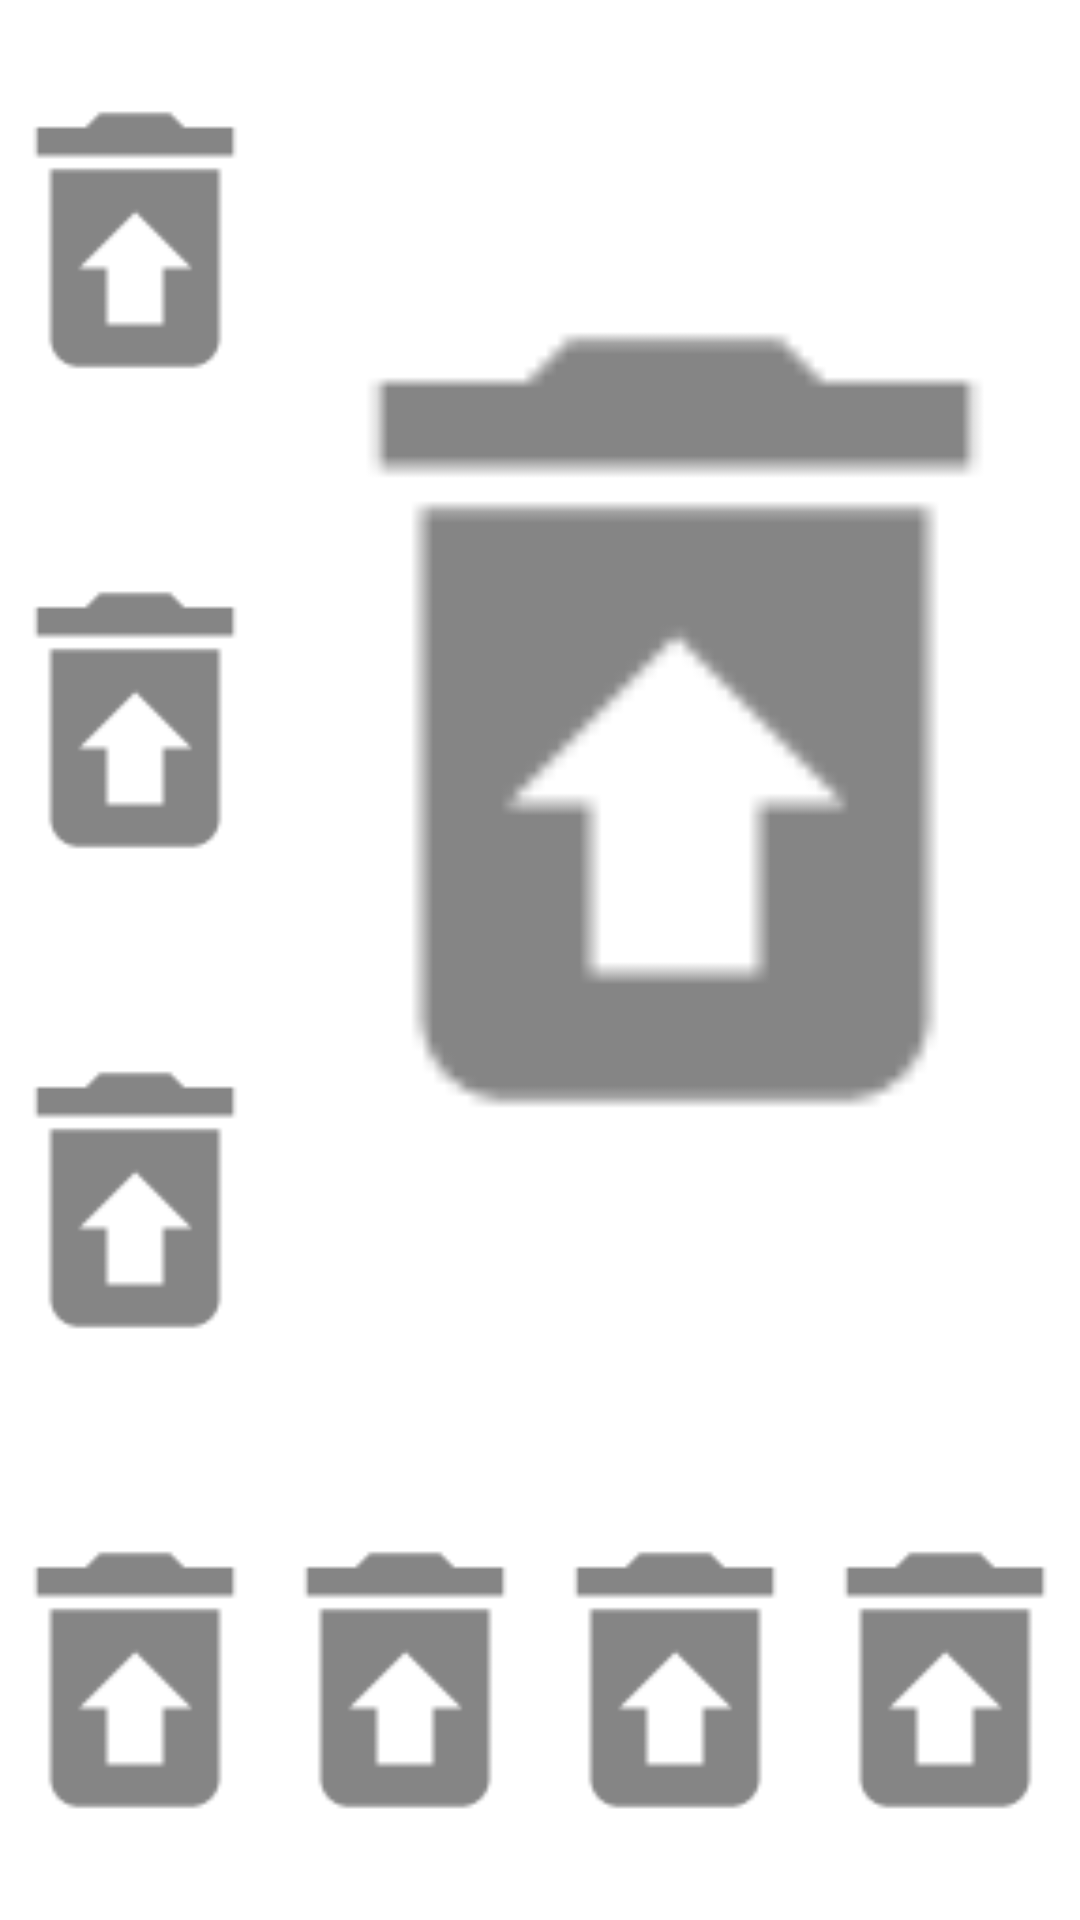

Layout XML and referenced resources for this Android screen:
<!-- AndroidManifest.xml: application theme Theme.Ip8311 -->
<!-- res/layout/collage_set_layout.xml -->
<?xml version="1.0" encoding="utf-8"?>
<GridLayout xmlns:android="http://schemas.android.com/apk/res/android"
    android:id="@+id/gridLayout"
    android:layout_width="match_parent"
    android:layout_height="450dp"
    android:columnCount="4"
    android:rowCount="4">

    <ImageView
        android:id="@+id/imageView"
        android:layout_row="0"
        android:layout_height="0dp"
        android:layout_width="0dp"
        android:layout_rowWeight="1"
        android:layout_column="0"
        android:layout_columnWeight="1"
        android:src="@drawable/trash_ic" />

    <ImageView
        android:id="@+id/image2"
        android:layout_row="1"
        android:layout_height="0dp"
        android:layout_width="0dp"
        android:layout_rowWeight="1"
        android:layout_column="0"
        android:layout_columnWeight="1"
        android:src="@drawable/trash_ic" />

    <ImageView
        android:id="@+id/image3"
        android:layout_row="2"
        android:layout_rowWeight="1"
        android:layout_column="0"
        android:layout_height="0dp"
        android:layout_width="0dp"
        android:layout_columnWeight="1"
        android:src="@drawable/trash_ic" />

    <ImageView
        android:id="@+id/image4"
        android:layout_row="0"
        android:layout_rowSpan="3"
        android:layout_rowWeight="1"
        android:layout_column="1"
        android:layout_height="0dp"
        android:layout_width="0dp"
        android:layout_columnSpan="3"
        android:layout_columnWeight="3"
        android:src="@drawable/trash_ic" />

    <ImageView
        android:id="@+id/image5"
        android:layout_row="3"
        android:layout_height="0dp"
        android:layout_width="0dp"
        android:layout_rowWeight="1"
        android:layout_column="0"
        android:layout_columnWeight="1"
        android:src="@drawable/trash_ic" />

    <ImageView
        android:id="@+id/image6"
        android:layout_row="3"
        android:layout_rowWeight="1"
        android:layout_height="0dp"
        android:layout_width="0dp"
        android:layout_column="1"
        android:layout_columnWeight="1"
        android:src="@drawable/trash_ic" />

    <ImageView
        android:id="@+id/image7"
        android:layout_row="3"
        android:layout_rowWeight="1"
        android:layout_column="2"
        android:layout_height="0dp"
        android:layout_width="0dp"
        android:layout_columnWeight="1"
        android:src="@drawable/trash_ic" />

    <ImageView
        android:id="@+id/image8"
        android:layout_row="3"
        android:layout_rowWeight="1"
        android:layout_height="0dp"
        android:layout_width="0dp"
        android:layout_column="3"
        android:layout_columnWeight="1"
        android:src="@drawable/trash_ic" />

</GridLayout>
<!-- resources referenced by this layout -->
<resources>
  <!-- drawable trash_ic: png bitmap (drawable-hdpi, 282 bytes) -->
  <style name="Theme.Ip8311" parent="Theme.MaterialComponents.DayNight.DarkActionBar">
          
          <item name="colorPrimary">@color/purple_500</item>
          <item name="colorPrimaryVariant">@color/purple_700</item>
          <item name="colorOnPrimary">@color/white</item>
          
          <item name="colorSecondary">@color/teal_200</item>
          <item name="colorSecondaryVariant">@color/teal_700</item>
          <item name="colorOnSecondary">@color/black</item>
          
          <item name="android:statusBarColor" tools:targetApi="l">?attr/colorPrimaryVariant</item>
          
      </style>
  <color name="purple_500">#5900FF</color>
  <color name="purple_700">#FF3700B3</color>
  <color name="white">#FFFFFFFF</color>
  <color name="teal_200">#FF03DAC5</color>
  <color name="teal_700">#FF018786</color>
  <color name="black">#FF000000</color>
</resources>
